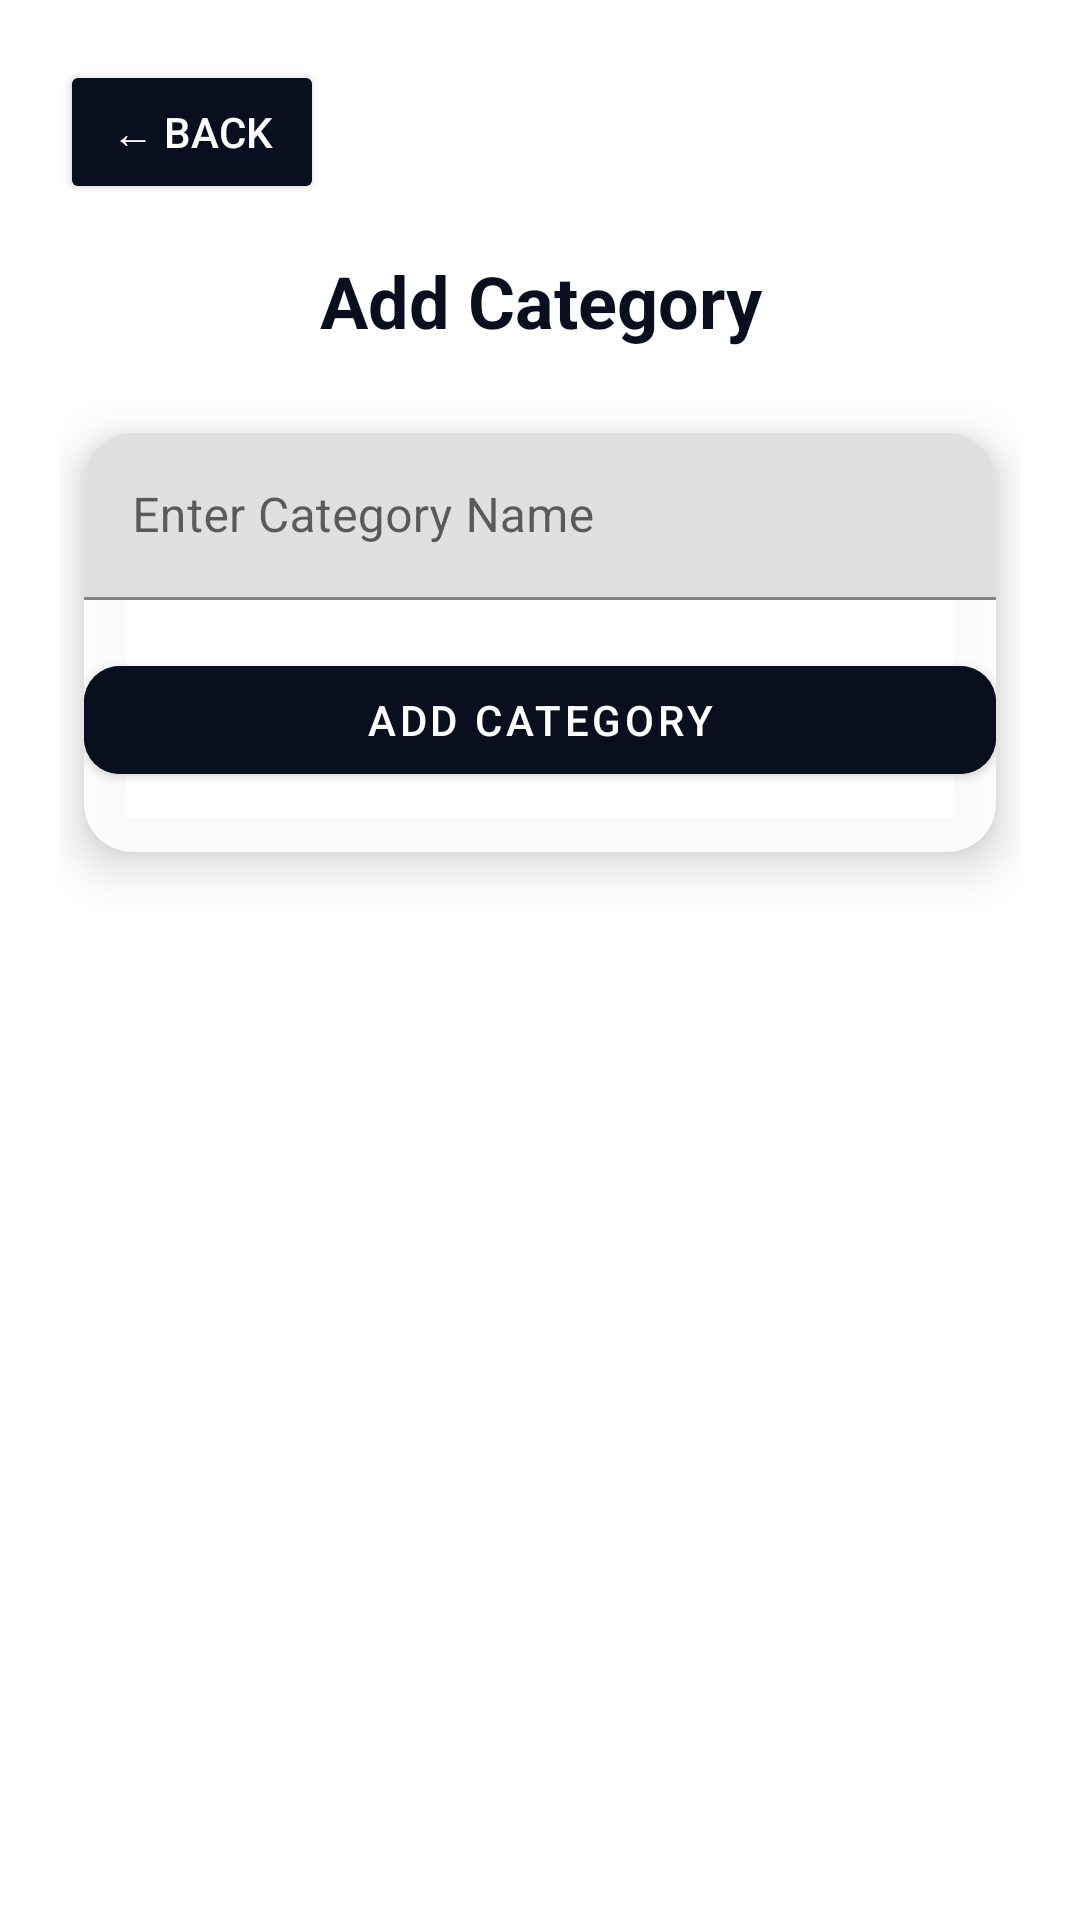

Android layout source for this screen:
<!-- AndroidManifest.xml: application theme Theme.Smartcent -->
<!-- res/layout/activity_add_category.xml -->
<?xml version="1.0" encoding="utf-8"?>
<RelativeLayout xmlns:android="http://schemas.android.com/apk/res/android"
    xmlns:app="http://schemas.android.com/apk/res-auto"
    xmlns:tools="http://schemas.android.com/tools"
    android:id="@+id/mainLayout"
    android:layout_width="match_parent"
    android:layout_height="match_parent"
    android:background="@color/white"
    tools:context=".AddCategory">

    
    <LinearLayout
        android:id="@+id/contentLayout"
        android:orientation="vertical"
        android:layout_width="match_parent"
        android:layout_height="match_parent"
        android:padding="20dp">

        
        <Button
            android:id="@+id/backButton"
            android:layout_width="wrap_content"
            android:layout_height="wrap_content"
            android:text="← Back"
            android:textColor="@android:color/white"
            android:backgroundTint="@color/background"
            android:layout_marginBottom="16dp"/>

        
        <TextView
            android:layout_width="match_parent"
            android:layout_height="wrap_content"
            android:text="Add Category"
            android:textSize="24sp"
            android:textStyle="bold"
            android:gravity="center"
            android:textColor="@color/background"
            android:layout_marginBottom="20dp"/>

        
        <com.google.android.material.card.MaterialCardView
            android:layout_width="match_parent"
            android:layout_height="wrap_content"
            app:cardCornerRadius="16dp"
            app:cardElevation="10dp"
            app:cardBackgroundColor="#E6FFFFFF"
            android:layout_margin="8dp"
            android:padding="20dp">

            <LinearLayout
                android:orientation="vertical"
                android:layout_width="match_parent"
                android:layout_height="wrap_content">

                
                <com.google.android.material.textfield.TextInputLayout
                    android:layout_width="match_parent"
                    android:layout_height="wrap_content"
                    android:hint="Enter Category Name">
                    <com.google.android.material.textfield.TextInputEditText
                        android:id="@+id/categoryEditText"
                        android:layout_width="match_parent"
                        android:layout_height="wrap_content"
                        android:inputType="textCapWords"/>
                </com.google.android.material.textfield.TextInputLayout>

                
                <com.google.android.material.button.MaterialButton
                    android:id="@+id/addCategory"
                    android:layout_width="match_parent"
                    android:layout_height="wrap_content"
                    android:text="Add Category"
                    android:textColor="@android:color/white"
                    android:backgroundTint="@color/background"
                    app:cornerRadius="12dp"
                    android:elevation="6dp"
                    android:layout_marginTop="16dp"/>

                
                <ListView
                    android:id="@+id/categoryListView"
                    android:layout_width="match_parent"
                    android:layout_height="wrap_content"
                    android:layout_marginTop="20dp"
                    android:divider="@color/background"
                    android:dividerHeight="1dp"/>
            </LinearLayout>
        </com.google.android.material.card.MaterialCardView>
    </LinearLayout>
</RelativeLayout>
<!-- resources referenced by this layout -->
<resources>
  <color name="background">#0A0F1F</color>
  <color name="white">#FFFFFFFF</color>
  <style name="Theme.Smartcent" parent="Theme.MaterialComponents.DayNight.DarkActionBar">
          
          <item name="colorPrimary">@color/primaryDark</item>
          <item name="colorPrimaryVariant">@color/accent</item>
          <item name="colorOnPrimary">@color/background</item>
          
          <item name="colorOnSecondary">@color/black</item>
          
  
  
      </style>
  <color name="primaryDark">#0D1B3D</color>
  <color name="accent">#FF6F00</color>
  <color name="black">#FF000000</color>
</resources>
